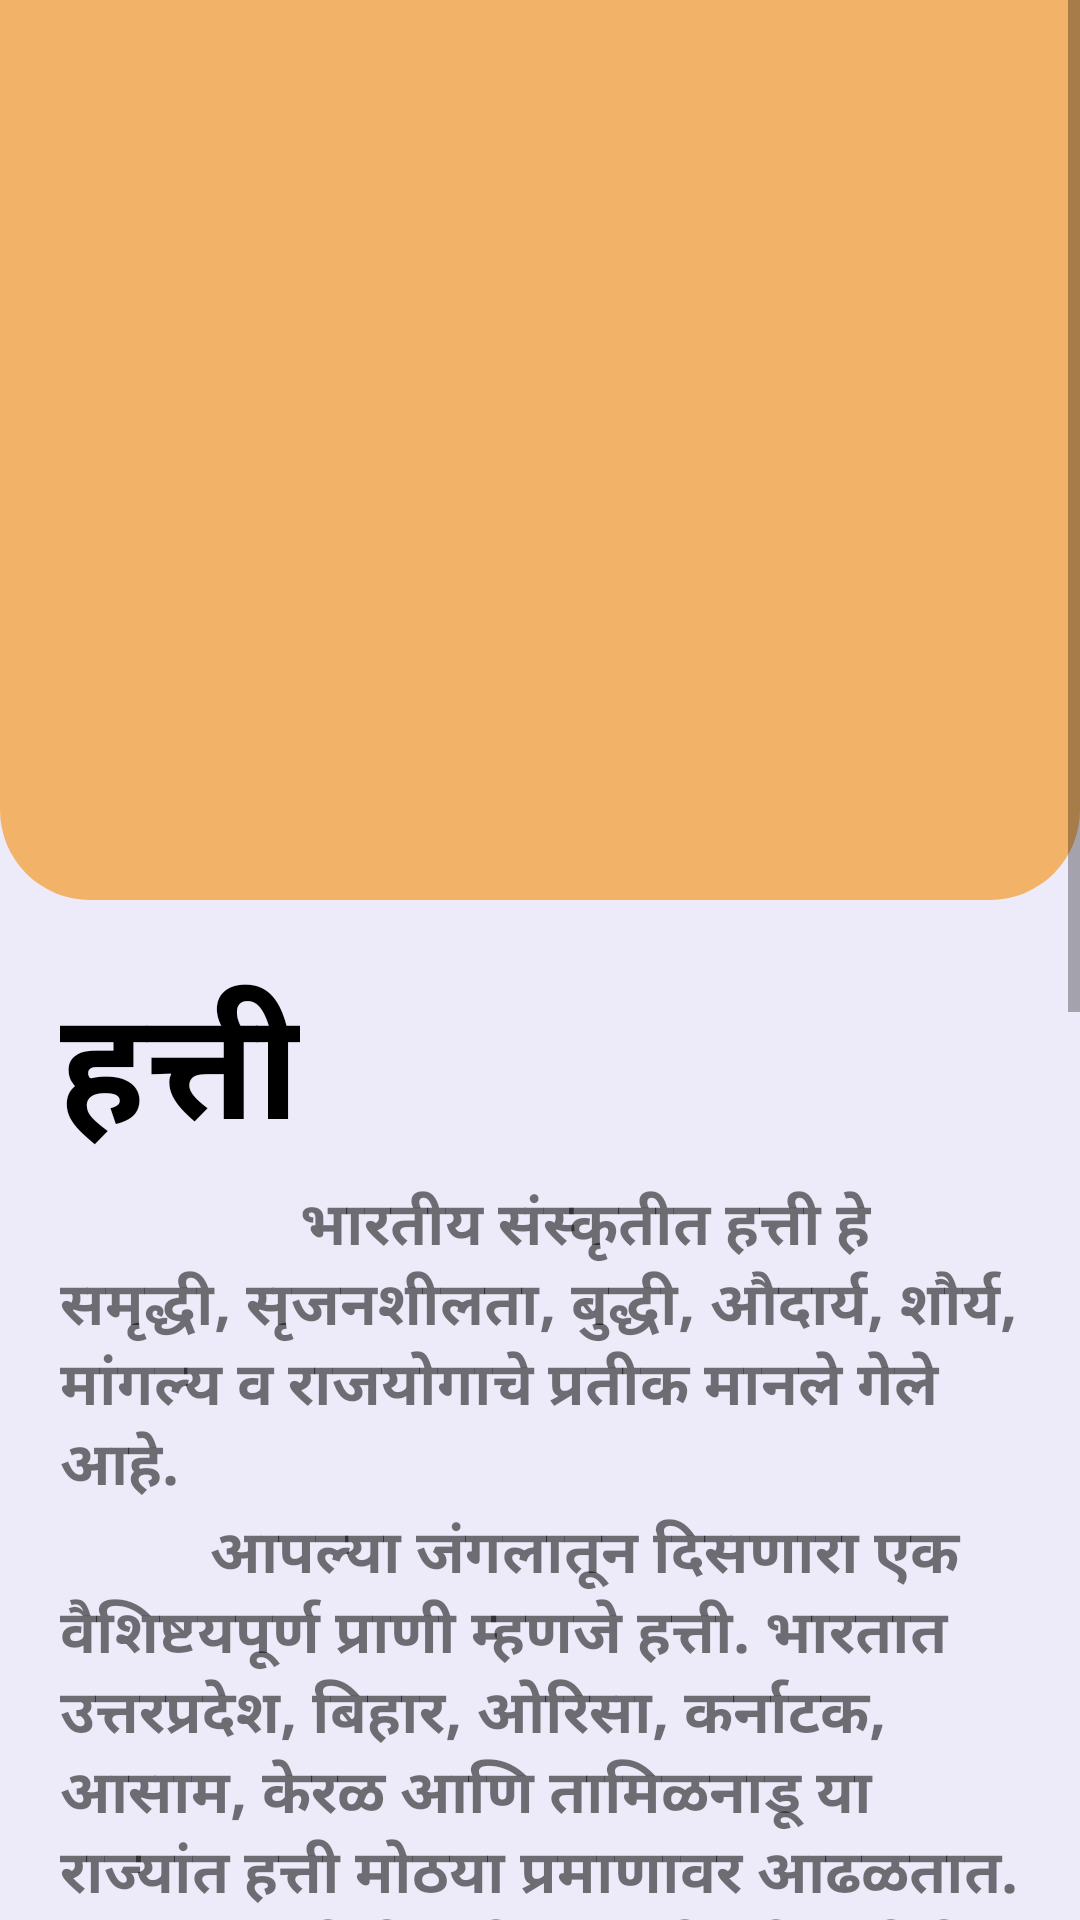

Write the Android layout XML for this screen, with the resource values it uses.
<!-- AndroidManifest.xml: application theme AppTheme -->
<!-- res/layout/activity_elephant__info.xml -->
<?xml version="1.0" encoding="utf-8"?>
<LinearLayout xmlns:android="http://schemas.android.com/apk/res/android"
    xmlns:app="http://schemas.android.com/apk/res-auto"
    xmlns:tools="http://schemas.android.com/tools"
    android:layout_width="match_parent"
    android:layout_height="match_parent"
    android:orientation="vertical"
    android:background="@color/background"
    tools:context=".Animal_Info.Elephant_Info">

    <ScrollView
        android:layout_width="match_parent"
        android:layout_height="match_parent">
        <LinearLayout
            android:layout_width="match_parent"
            android:orientation="vertical"
            android:layout_height="wrap_content">
            <LinearLayout
                android:layout_width="match_parent"
                android:layout_height="300dp"
                android:padding="20dp"
                android:background="@drawable/yellow_info_bg">
                <ImageView
                    android:layout_width="wrap_content"
                    android:layout_height="wrap_content"
                    android:src="@drawable/elephant"/>
            </LinearLayout>
            <LinearLayout
                android:layout_width="match_parent"
                android:layout_height="wrap_content"
                android:padding="20dp"
                android:orientation="vertical">
                <TextView
                    android:layout_width="wrap_content"
                    android:layout_height="wrap_content"
                    android:text="हत्ती"
                    android:textColor="@color/black"
                    android:textStyle="bold"
                    android:textSize="50dp"/>
                <TextView
                    android:layout_width="wrap_content"
                    android:layout_height="wrap_content"
                    android:text="                भारतीय संस्कृतीत हत्ती हे समृद्धी, सृजनशीलता, बुद्धी, औदार्य, शौर्य, मांगल्य व राजयोगाचे प्रतीक मानले गेले आहे."
                    android:textSize="20sp"
                    android:textStyle="bold"/>
                <TextView
                    android:layout_width="wrap_content"
                    android:layout_height="wrap_content"
                    android:text="          आपल्या जंगलातून दिसणारा एक वैशिष्टयपूर्ण प्राणी म्हणजे हत्ती. भारतात उत्तरप्रदेश, बिहार, ओरिसा, कर्नाटक, आसाम, केरळ आणि तामिळनाडू या राज्यांत हत्ती मोठया प्रमाणावर आढळतात.
                    \n         हत्तीची उंची सव्वातीन ते साडेतीन मीटपर्यंत असते. काळा रंग, लांब सोंड, भले मोठे खांबासारखे पाय, सुपासारखे कान व अगदी बारीक डोळे यावरून हत्ती सहज ओळखता येतो.
                    \n         भारतीय हत्तींमध्ये फक्त नरालाच मोठमोठे सुळे असतात. मादीला सुळे नसतात. क्वचित एखाद्या नराला सुळे नसतात. सुळे नसलेल्या नराला ‘माखना’ म्हणतात.
                    \n         आफ्रिकेत सापडणा-या हत्तीच्या नराला व मादीला दोघांनाही मोठमोठे सुळे असतात. भारतीय हत्तीची पाठ फुगीर असते तर आफ्रिकन हत्तीची पाठ खोलगट असते.
                    \n         हत्तीचं शरीर अवाढव्य असतं. त्याचं वजन पाच ते सहा टन असतं. हत्ती पाण्यात चांगले पोहतात."
                    android:textSize="20sp"
                    android:textStyle="bold"/>

                <TextView
                    android:layout_marginTop="10dp"
                    android:layout_width="wrap_content"
                    android:layout_height="wrap_content"
                    android:text="Powered by"
                    android:layout_gravity="center"/>
                <ImageView
                    android:layout_width="200dp"
                    android:layout_height="100dp"
                    android:src="@drawable/vclassroom"
                    android:layout_gravity="center"/>

            </LinearLayout>
        </LinearLayout>
    </ScrollView>

</LinearLayout>
<!-- resources referenced by this layout -->
<resources>
  <color name="background">#EDEBF9</color>
  <color name="black">#000000</color>
  <!-- drawable yellow_info_bg (drawable) -->
  <?xml version="1.0" encoding="utf-8"?>
  <selector xmlns:android="http://schemas.android.com/apk/res/android">
      <item>
          <shape>
              <solid android:color="@color/yellow"/>
              <corners android:bottomLeftRadius="30dp"
                  android:bottomRightRadius="30dp"/>
          </shape>
      </item>
  </selector>
  <style name="AppTheme" parent="Theme.AppCompat.Light.NoActionBar">
          
          <item name="colorPrimary">@color/orange</item>
          <item name="colorPrimaryDark">@color/black</item>
          <item name="colorAccent">@color/colorAccent</item>
      </style>
  <color name="yellow">#F2B369</color>
  <color name="orange">#E86007</color>
  <color name="colorAccent">#03DAC5</color>
</resources>
